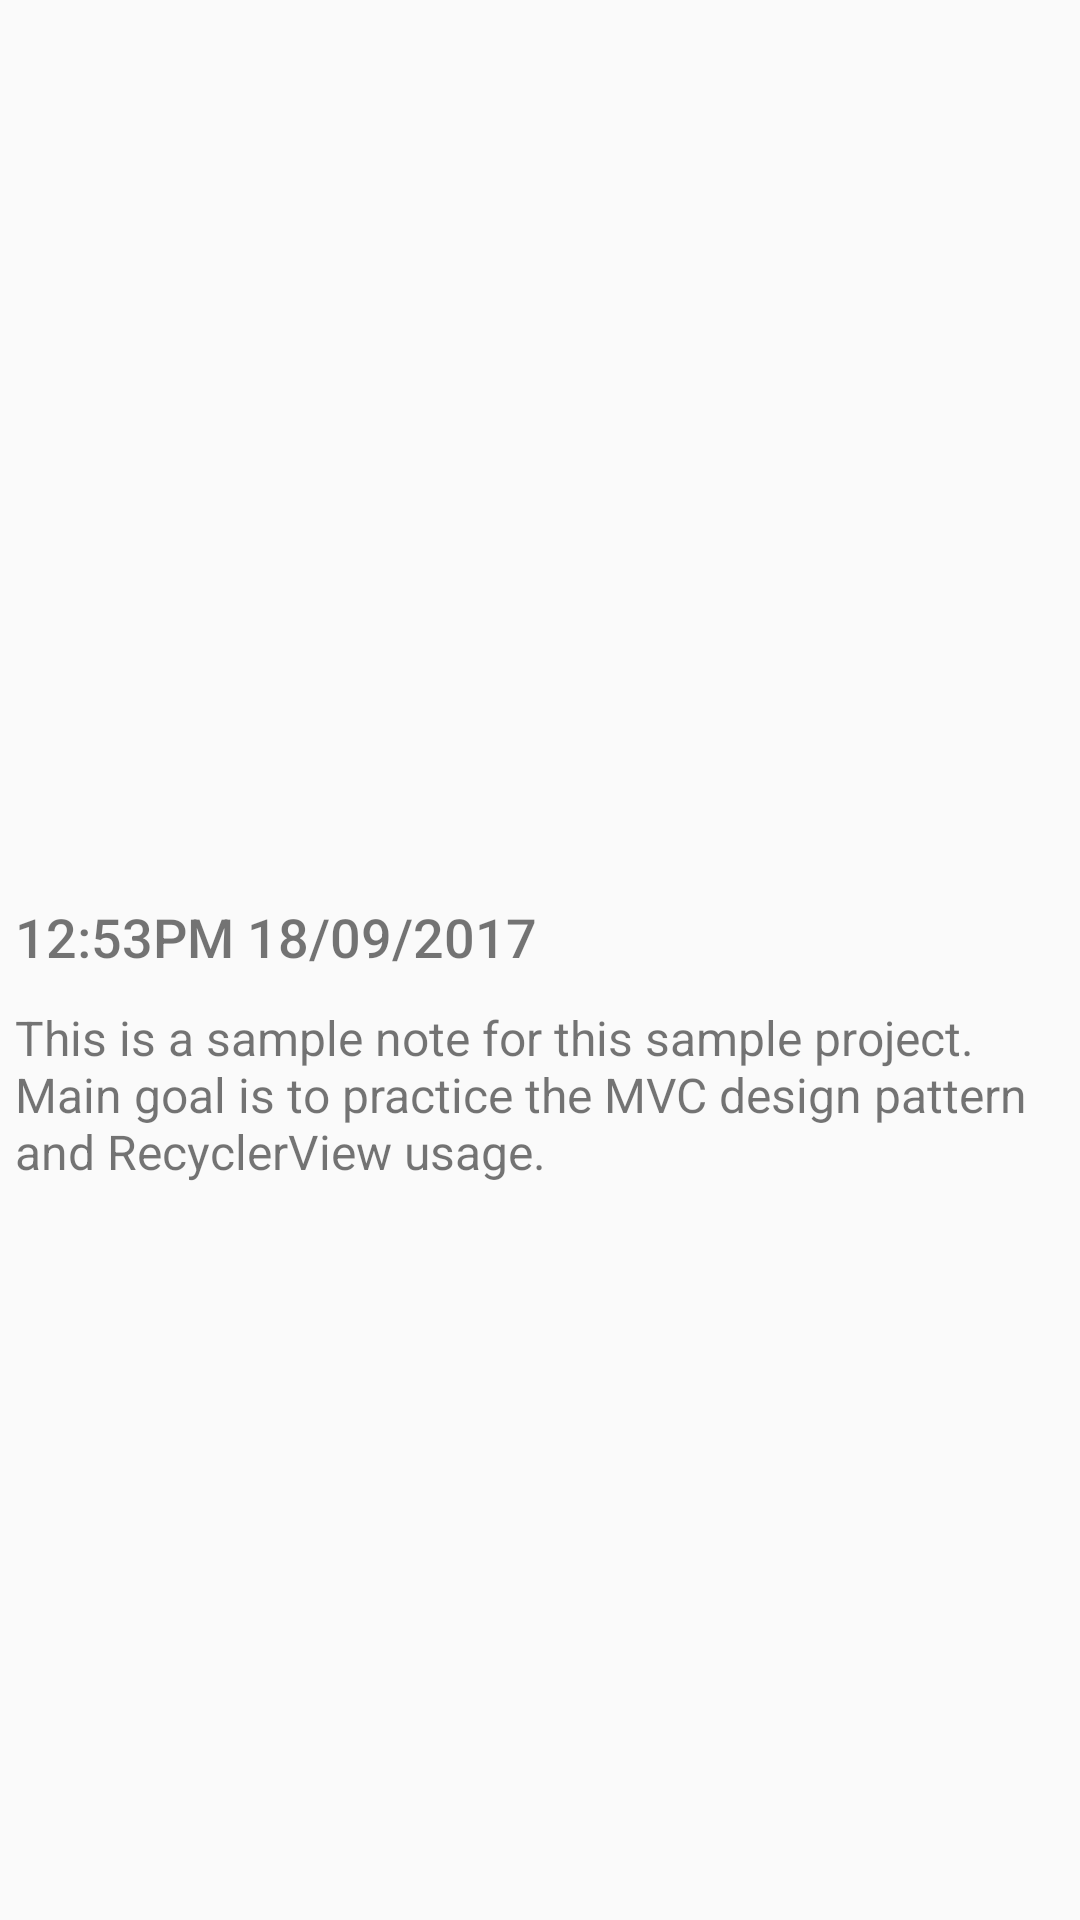

The Android layout XML behind this screen, and the referenced resources:
<!-- AndroidManifest.xml: application theme AppTheme -->
<!-- res/layout/fragment_detail.xml -->
<?xml version="1.0" encoding="utf-8"?>
<RelativeLayout xmlns:android="http://schemas.android.com/apk/res/android"
    android:layout_width="match_parent"
    android:layout_height="match_parent"
    android:orientation="vertical">

    <TextView
        android:id="@+id/i_tvDateCreate"
        android:layout_width="match_parent"
        android:layout_height="330dp"
        android:paddingTop="300dp"
        android:paddingLeft="5dp"
        android:text="12:53PM 18/09/2017"
        style="@style/Text.Primary"
        android:layout_alignParentTop="true"
        android:layout_alignParentLeft="true"
        android:layout_alignParentStart="true" />
        


    <TextView
        android:id="@+id/i_tvContentDetail"
        style="@style/Text.Secondary"
        android:layout_width="match_parent"
        android:layout_height="match_parent"
        android:layout_below="@+id/i_tvDateCreate"
        android:paddingBottom="20dp"
        android:paddingLeft="5dp"
        android:paddingTop="5dp"
        android:text="This is a sample note for this sample project. Main goal is to practice the MVC design pattern and RecyclerView usage."/>
        
</RelativeLayout>
<!-- resources referenced by this layout -->
<resources>
  <style name="Text.Primary">
          <item name="android:fontFamily">sans-serif-medium</item>
          <item name="android:textSize">18sp</item>
      </style>
  <style name="Text.Secondary">
          <item name="android:fontFamily">sans-serif</item>
          <item name="android:textSize">16sp</item>
      </style>
  <style name="AppTheme" parent="Theme.AppCompat.Light.NoActionBar">
          
          <item name="colorPrimary">@color/colorPrimary</item>
          <item name="colorPrimaryDark">@color/colorPrimaryDark</item>
          <item name="colorAccent">@color/colorAccent</item>
      </style>
  <color name="colorPrimary">#3F51B5</color>
  <color name="colorPrimaryDark">#303F9F</color>
  <color name="colorAccent">#FF4081</color>
</resources>
